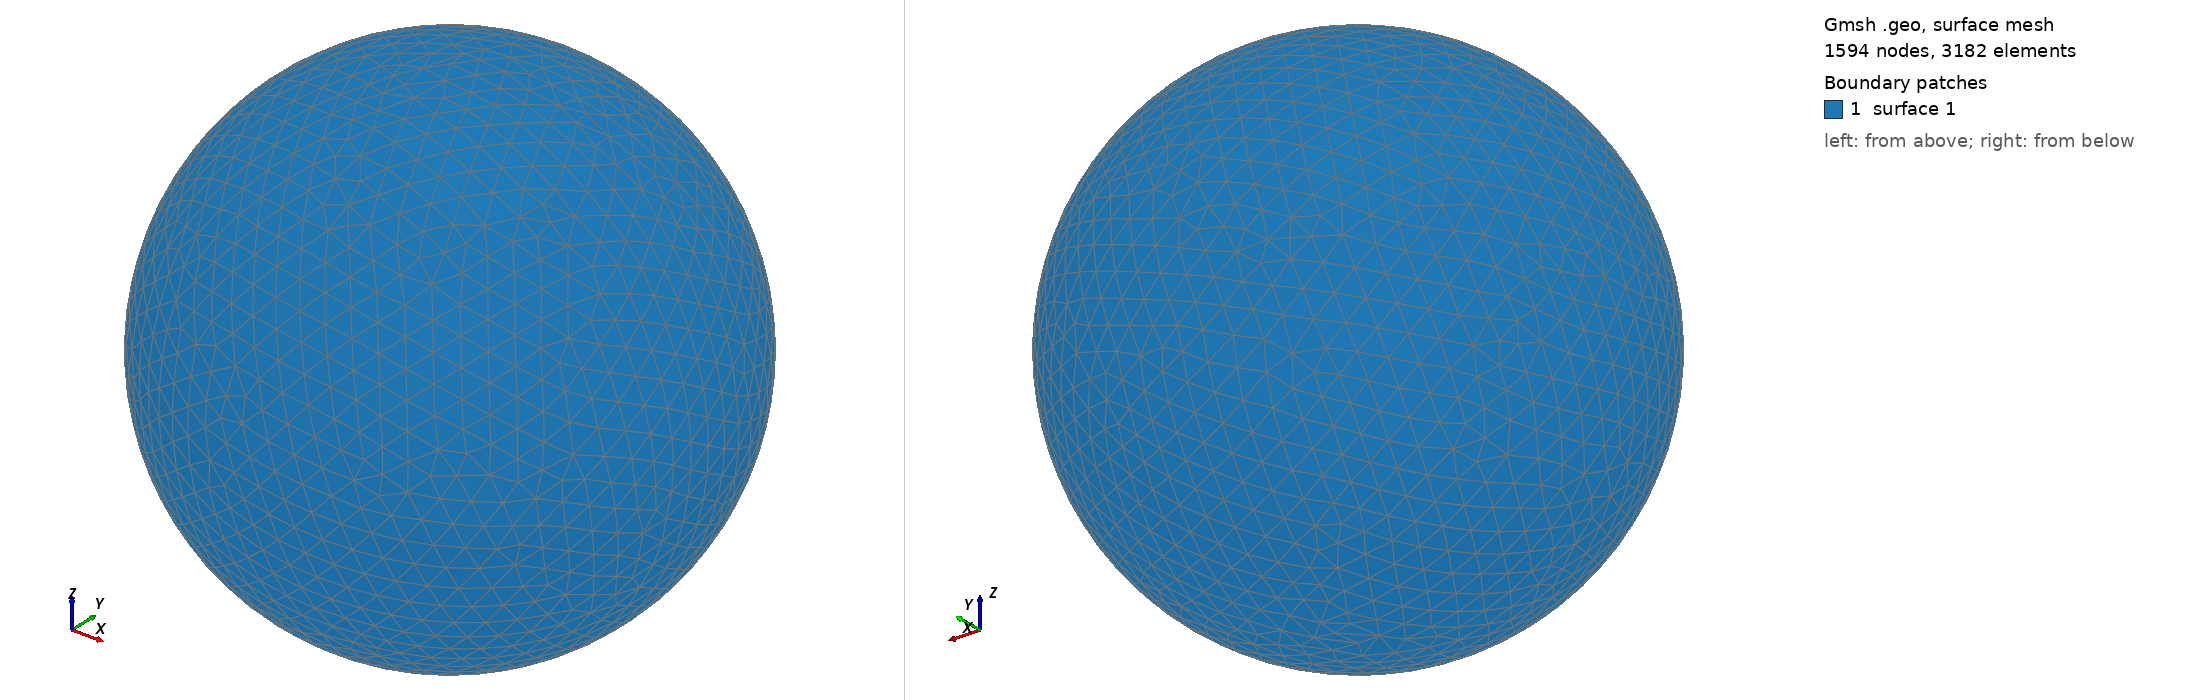

Gmsh geometry script, surface-meshed: 1594 nodes, 3182 surface elements. Boundary patches (legend numbers): 1 surface 1. Left view from above one corner, right view from below the opposite corner. The script declares no physical surfaces, so the legend lists its geometric surfaces. The drawing asked Gmsh for element sizes between 1% and 20% of the model's largest extent; the script's own settings can give other sizes.

=== shot1077.geo (drawn) ===
SetFactory("OpenCASCADE");
Point(1) = {0,0,0,0};
Sphere(1) = {0,0,0,0.01684000};
MeshSize{ PointsOf{ Surface{:}; } } = 0.001684000;
Mesh.ElementOrder=1;
Mesh.Format=39;
